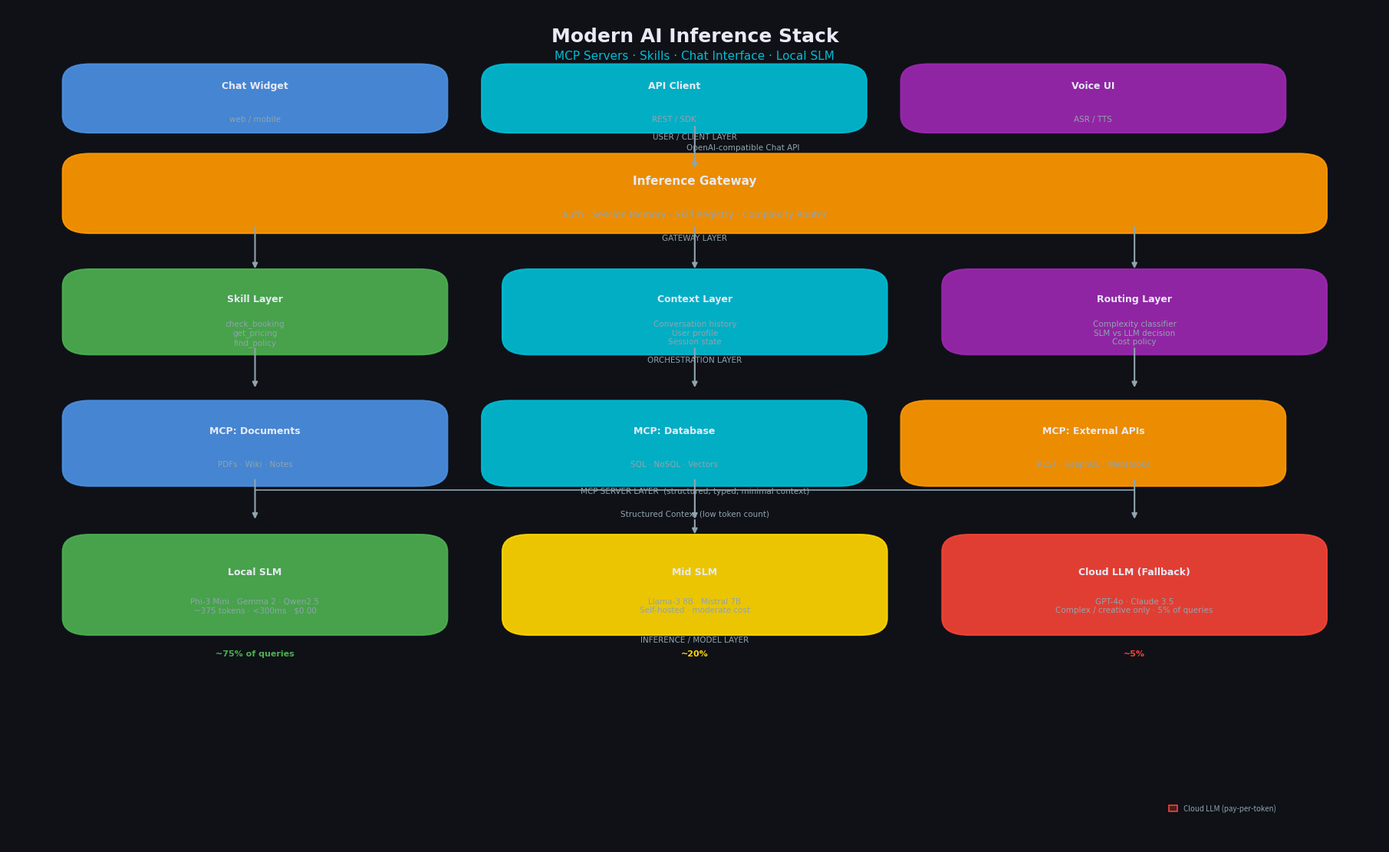
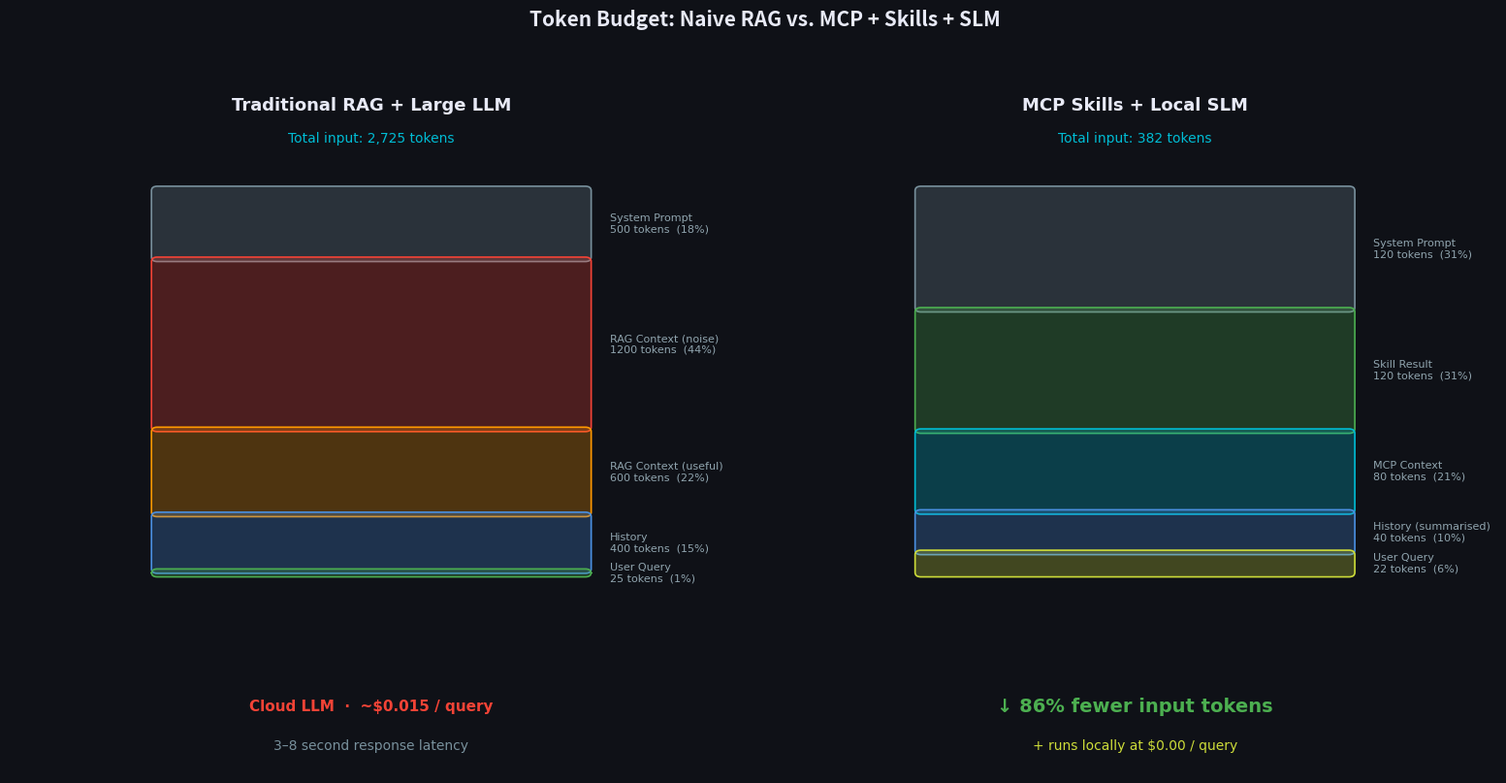
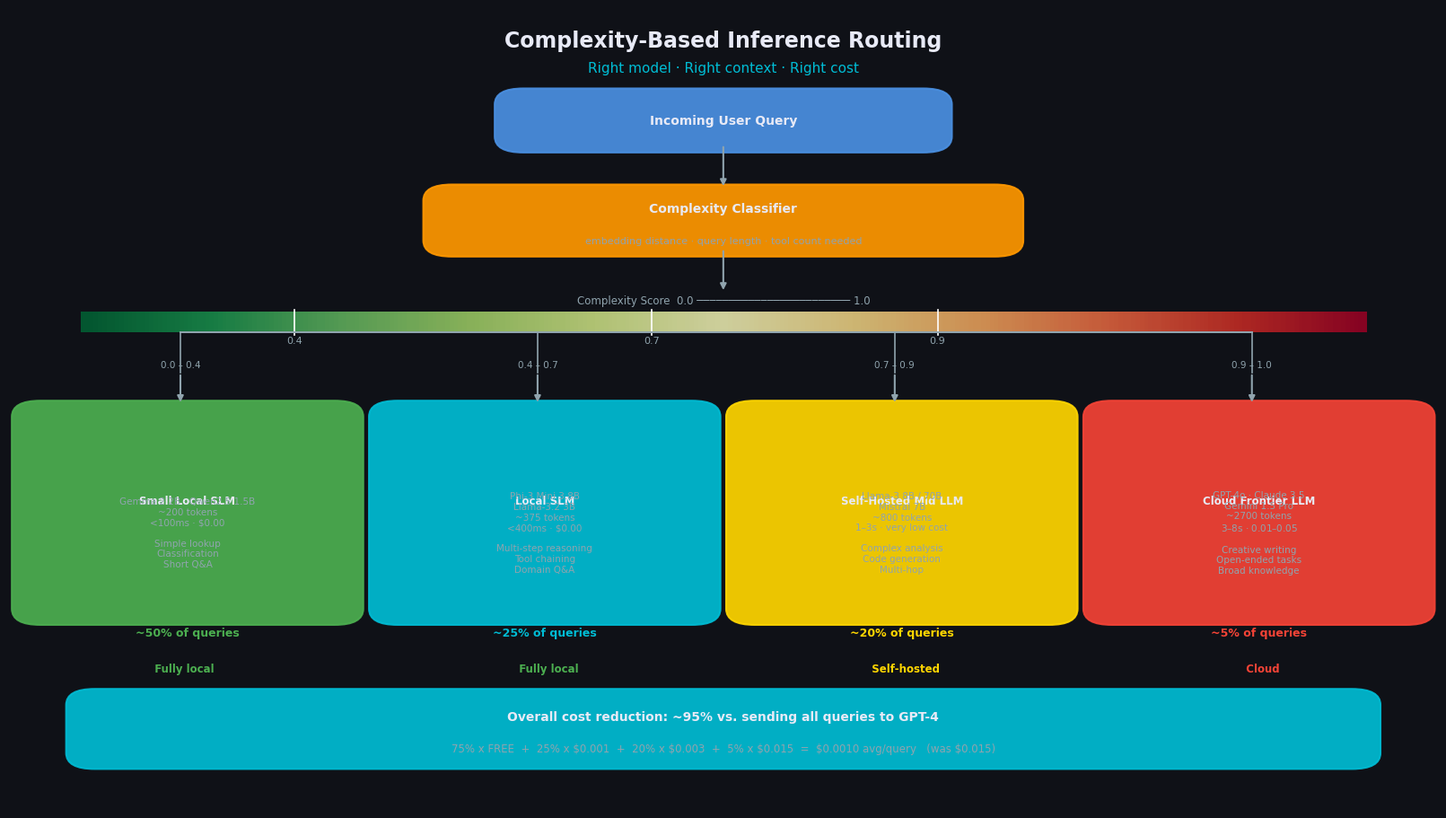
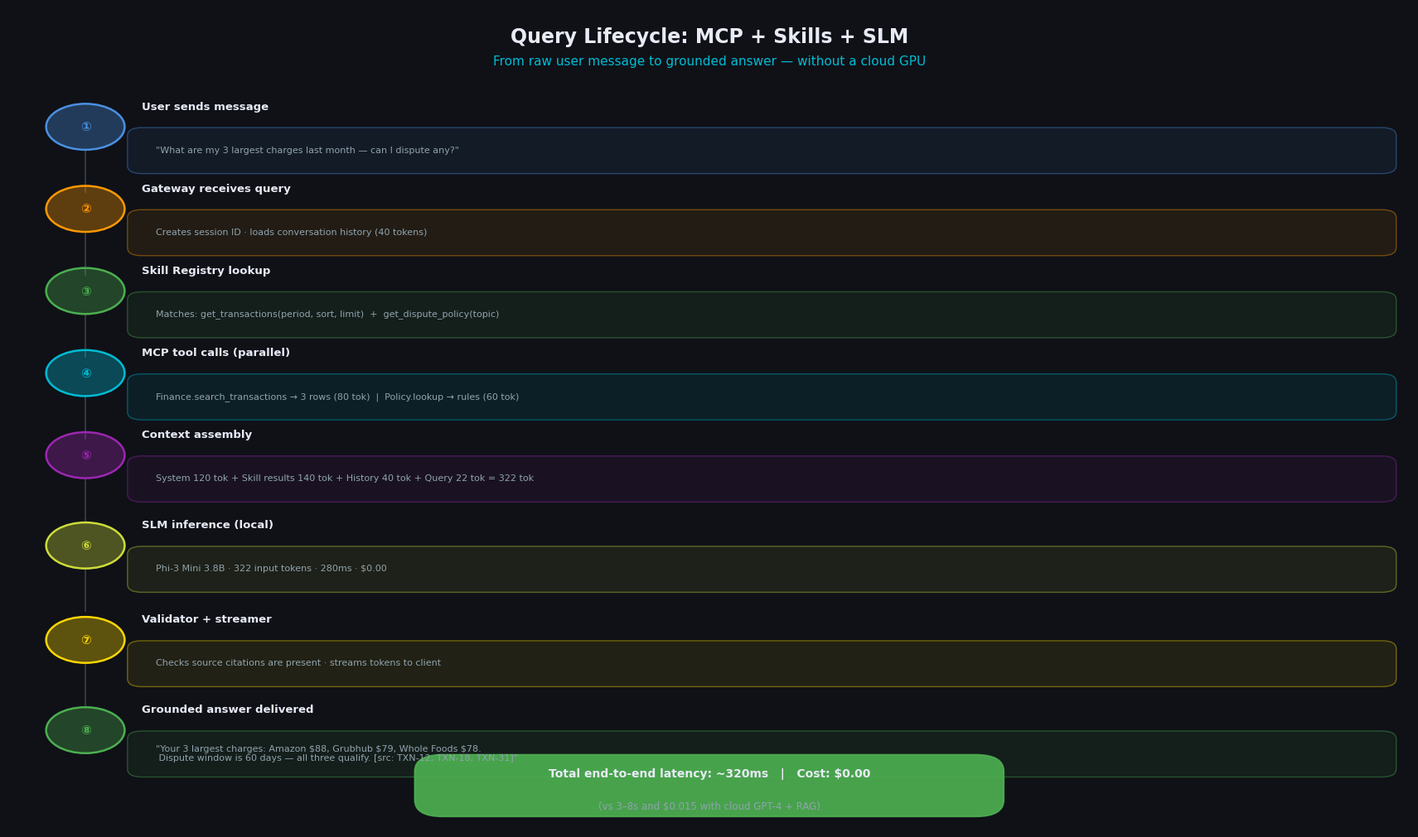

Source code (Python) for these figures, in order:
"""
Architecture diagram generator for the MCP + SLM article.
Produces three PNG diagrams:
  1. arch_overview.png         — end-to-end modern inference stack
  2. arch_token_reduction.png  — token budget comparison old vs new
  3. arch_routing.png          — complexity-based model routing
"""

import matplotlib
matplotlib.use("Agg")
import matplotlib.pyplot as plt
import matplotlib.patches as mpatches
from matplotlib.patches import FancyBboxPatch, FancyArrowPatch
import matplotlib.patheffects as pe
import numpy as np

# ── shared style ───────────────────────────────────────────────────────────────
FONT = "DejaVu Sans"
BG   = "#0f1117"
CARD = "#1e2130"
CARD2= "#252840"

BLUE   = "#4a90e2"
TEAL   = "#00bcd4"
GREEN  = "#4caf50"
ORANGE = "#ff9800"
PURPLE = "#9c27b0"
RED    = "#f44336"
GREY   = "#78909c"
YELLOW = "#ffd600"
LIME   = "#cddc39"

TEXT_BRIGHT = "#e8eaf6"
TEXT_DIM    = "#90a4ae"

def box(ax, x, y, w, h, color, label, sublabel="", alpha=0.92, radius=0.02, fontsize=10, sublabel_fontsize=8):
    patch = FancyBboxPatch(
        (x, y), w, h,
        boxstyle=f"round,pad=0.01,rounding_size={radius}",
        linewidth=1.5, edgecolor=color,
        facecolor=color + "33",
        alpha=alpha, zorder=3
    )
    ax.add_patch(patch)
    cy = y + h / 2 + (0.015 if sublabel else 0)
    ax.text(x + w/2, cy, label,
            ha="center", va="center",
            fontsize=fontsize, fontweight="bold",
            color=TEXT_BRIGHT, fontfamily=FONT, zorder=4)
    if sublabel:
        ax.text(x + w/2, y + h/2 - 0.025, sublabel,
                ha="center", va="center",
                fontsize=sublabel_fontsize,
                color=TEXT_DIM, fontfamily=FONT, zorder=4)

def arrow(ax, x1, y1, x2, y2, color=TEXT_DIM, lw=1.5, style="-|>"):
    ax.annotate("", xy=(x2, y2), xytext=(x1, y1),
                arrowprops=dict(arrowstyle=style, color=color, lw=lw),
                zorder=5)

def label(ax, x, y, text, color=TEXT_DIM, fontsize=8, ha="center", bold=False):
    ax.text(x, y, text, ha=ha, va="center",
            fontsize=fontsize, color=color,
            fontfamily=FONT, fontweight="bold" if bold else "normal", zorder=6)


# ══════════════════════════════════════════════════════════════════════════════
# DIAGRAM 1 — End-to-end modern inference stack
# ══════════════════════════════════════════════════════════════════════════════
def diagram_overview():
    fig, ax = plt.subplots(figsize=(18, 11))
    fig.patch.set_facecolor(BG)
    ax.set_facecolor(BG)
    ax.set_xlim(0, 1)
    ax.set_ylim(0, 1)
    ax.axis("off")

    # ── title ──────────────────────────────────────────────────────────────────
    ax.text(0.5, 0.965, "Modern AI Inference Stack",
            ha="center", va="center", fontsize=18, fontweight="bold",
            color=TEXT_BRIGHT, fontfamily=FONT)
    ax.text(0.5, 0.942, "MCP Servers · Skills · Chat Interface · Local SLM",
            ha="center", va="center", fontsize=11, color=TEAL, fontfamily=FONT)

    # ── Layer 0: Users ─────────────────────────────────────────────────────────
    y0 = 0.86
    for i, (lbl, sub, col) in enumerate([
        ("Chat Widget", "web / mobile", BLUE),
        ("API Client",  "REST / SDK",   TEAL),
        ("Voice UI",    "ASR / TTS",    PURPLE),
    ]):
        x = 0.05 + i * 0.305
        box(ax, x, y0, 0.26, 0.062, col, lbl, sub, fontsize=9, sublabel_fontsize=7.5)

    # section header
    ax.text(0.5, y0 - 0.015, "USER / CLIENT LAYER",
            ha="center", va="center", fontsize=7.5, color=TEXT_DIM, fontfamily=FONT)

    # ── Arrow down ─────────────────────────────────────────────────────────────
    arrow(ax, 0.5, y0, 0.5, y0 - 0.055)
    label(ax, 0.535, y0 - 0.028, "OpenAI-compatible Chat API", TEXT_DIM, 7.5)

    # ── Layer 1: Inference Gateway ─────────────────────────────────────────────
    y1 = 0.74
    box(ax, 0.05, y1, 0.90, 0.075, ORANGE, "Inference Gateway",
        "Auth · Session Memory · Skill Registry · Complexity Router",
        fontsize=11, sublabel_fontsize=8.5)
    ax.text(0.5, y1 - 0.016, "GATEWAY LAYER",
            ha="center", va="center", fontsize=7.5, color=TEXT_DIM, fontfamily=FONT)

    # ── Arrows down from gateway ───────────────────────────────────────────────
    for x in [0.18, 0.50, 0.82]:
        arrow(ax, x, y1, x, y1 - 0.055)

    # ── Layer 2: Skill + Context + Routing ─────────────────────────────────────
    y2 = 0.595
    box(ax, 0.05,  y2, 0.26, 0.082, GREEN,  "Skill Layer",
        "check_booking\nget_pricing\nfind_policy", fontsize=9, sublabel_fontsize=7.5)
    box(ax, 0.37,  y2, 0.26, 0.082, TEAL,   "Context Layer",
        "Conversation history\nUser profile\nSession state", fontsize=9, sublabel_fontsize=7.5)
    box(ax, 0.69,  y2, 0.26, 0.082, PURPLE, "Routing Layer",
        "Complexity classifier\nSLM vs LLM decision\nCost policy", fontsize=9, sublabel_fontsize=7.5)
    ax.text(0.5, y2 - 0.016, "ORCHESTRATION LAYER",
            ha="center", va="center", fontsize=7.5, color=TEXT_DIM, fontfamily=FONT)

    # ── Arrows down from skill layer ───────────────────────────────────────────
    for x in [0.18, 0.50, 0.82]:
        arrow(ax, x, y2, x, y2 - 0.052)

    # ── Layer 3: MCP Servers ───────────────────────────────────────────────────
    y3 = 0.438
    for i, (lbl, sub, col) in enumerate([
        ("MCP: Documents",  "PDFs · Wiki · Notes", BLUE),
        ("MCP: Database",   "SQL · NoSQL · Vectors", TEAL),
        ("MCP: External APIs", "REST · GraphQL · WebHooks", ORANGE),
    ]):
        x = 0.05 + i * 0.305
        box(ax, x, y3, 0.26, 0.082, col, lbl, sub, fontsize=9, sublabel_fontsize=7.5)

    ax.text(0.5, y3 - 0.016, "MCP SERVER LAYER  (structured, typed, minimal context)",
            ha="center", va="center", fontsize=7.5, color=TEXT_DIM, fontfamily=FONT)

    # horizontal connector under MCP
    ax.plot([0.18, 0.50, 0.82], [y3 + 0.082/2]*3, color=TEXT_DIM + "55", lw=0, zorder=2)
    arrow(ax, 0.18, y3, 0.18, y3 - 0.052)
    arrow(ax, 0.50, y3, 0.50, y3 - 0.052)
    arrow(ax, 0.82, y3, 0.82, y3 - 0.052)
    # horizontal merge line
    ax.plot([0.18, 0.82], [y3 - 0.015, y3 - 0.015], color=TEXT_DIM, lw=1.2, zorder=5)
    ax.plot([0.50, 0.50], [y3 - 0.015, y3 - 0.040], color=TEXT_DIM, lw=1.2, zorder=5)
    label(ax, 0.5, y3 - 0.043, "Structured Context (low token count)", TEXT_DIM, 7.5)
    arrow(ax, 0.5, y3 - 0.048, 0.5, y3 - 0.070)

    # ── Layer 4: SLM + Cloud LLM ───────────────────────────────────────────────
    y4 = 0.26
    box(ax, 0.05,  y4, 0.26, 0.10, GREEN,  "Local SLM",
        "Phi-3 Mini · Gemma 2 · Qwen2.5\n~375 tokens · <300ms · $0.00",
        fontsize=9, sublabel_fontsize=7.5)
    box(ax, 0.37,  y4, 0.26, 0.10, YELLOW, "Mid SLM",
        "Llama-3 8B · Mistral 7B\nSelf-hosted · moderate cost",
        fontsize=9, sublabel_fontsize=7.5)
    box(ax, 0.69,  y4, 0.26, 0.10, RED,    "Cloud LLM (Fallback)",
        "GPT-4o · Claude 3.5\nComplex / creative only · 5% of queries",
        fontsize=9, sublabel_fontsize=7.5)
    ax.text(0.5, y4 - 0.016, "INFERENCE / MODEL LAYER",
            ha="center", va="center", fontsize=7.5, color=TEXT_DIM, fontfamily=FONT)

    # ── usage % labels ─────────────────────────────────────────────────────────
    for x, pct, col in [(0.18, "~75% of queries", GREEN), (0.50, "~20%", YELLOW), (0.82, "~5%", RED)]:
        ax.text(x, y4 - 0.032, pct, ha="center", va="center",
                fontsize=8, color=col, fontfamily=FONT, fontweight="bold")

    # ── legend strip ───────────────────────────────────────────────────────────
    y_leg = 0.03
    items = [("Data source (MCP)", BLUE), ("Skill / Orchestration", GREEN),
             ("Context / Memory", TEAL), ("Routing", PURPLE),
             ("Local SLM (free)", GREEN), ("Cloud LLM (pay-per-token)", RED)]
    for i, (txt, col) in enumerate(items):
        xpos = 0.03 + i * 0.162
        patch = mpatches.Patch(facecolor=col+"44", edgecolor=col, linewidth=1.2)
        ax.legend(handles=[patch], labels=[txt],
                  loc="lower left", bbox_to_anchor=(xpos, y_leg),
                  fontsize=7, framealpha=0,
                  labelcolor=TEXT_DIM, handlelength=1.2,
                  handleheight=0.8)

    plt.tight_layout(pad=0.3)
    plt.savefig("arch_overview.png", dpi=150, bbox_inches="tight",
                facecolor=BG, edgecolor="none")
    plt.close()
    print("Saved arch_overview.png")


# ══════════════════════════════════════════════════════════════════════════════
# DIAGRAM 2 — Token budget: old vs new
# ══════════════════════════════════════════════════════════════════════════════
def diagram_token_reduction():
    fig, axes = plt.subplots(1, 2, figsize=(16, 8))
    fig.patch.set_facecolor(BG)

    titles  = ["Traditional RAG + Large LLM", "MCP Skills + Local SLM"]
    colors_left  = [GREY, RED, BLUE, ORANGE, GREEN]
    colors_right = [GREY, GREEN, BLUE, TEAL, LIME]

    old_segments = [
        ("System Prompt",        500, GREY),
        ("RAG Context (noise)",  1200, RED),
        ("RAG Context (useful)", 600, ORANGE),
        ("History",              400, BLUE),
        ("User Query",           25,  GREEN),
    ]
    new_segments = [
        ("System Prompt",        120, GREY),
        ("Skill Result",         120, GREEN),
        ("MCP Context",          80,  TEAL),
        ("History (summarised)", 40,  BLUE),
        ("User Query",           22,  LIME),
    ]

    old_total = sum(s[1] for s in old_segments)
    new_total = sum(s[1] for s in new_segments)

    for ax, segments, total, title in zip(axes,
                                           [old_segments, new_segments],
                                           [old_total, new_total],
                                           titles):
        ax.set_facecolor(BG)
        ax.set_xlim(0, 1)
        ax.set_ylim(-0.18, 1.08)
        ax.axis("off")

        ax.text(0.5, 1.03, title, ha="center", va="center",
                fontsize=13, fontweight="bold", color=TEXT_BRIGHT, fontfamily=FONT)
        ax.text(0.5, 0.97, f"Total input: {total:,} tokens",
                ha="center", va="center", fontsize=10, color=TEAL, fontfamily=FONT)

        y_cur = 0.88
        bar_w = 0.60
        bar_x = 0.20
        bar_h_unit = 0.70 / total

        for name, count, col in segments:
            h = count * bar_h_unit
            patch = FancyBboxPatch(
                (bar_x, y_cur - h), bar_w, h,
                boxstyle="round,pad=0.004,rounding_size=0.008",
                linewidth=1.2, edgecolor=col,
                facecolor=col + "44", zorder=3
            )
            ax.add_patch(patch)
            pct = count / total * 100
            ax.text(bar_x + bar_w + 0.03, y_cur - h/2,
                    f"{name}\n{count} tokens  ({pct:.0f}%)",
                    va="center", fontsize=8, color=TEXT_DIM, fontfamily=FONT)
            y_cur -= h

        # reduction badge
        if total == new_total:
            reduction = 100 * (1 - new_total / old_total)
            ax.text(0.5, -0.06,
                    f"↓ {reduction:.0f}% fewer input tokens",
                    ha="center", va="center", fontsize=14,
                    fontweight="bold", color=GREEN, fontfamily=FONT)
            ax.text(0.5, -0.13,
                    f"+ runs locally at $0.00 / query",
                    ha="center", va="center", fontsize=10, color=LIME, fontfamily=FONT)
        else:
            ax.text(0.5, -0.06,
                    f"Cloud LLM  ·  ~$0.015 / query",
                    ha="center", va="center", fontsize=11,
                    fontweight="bold", color=RED, fontfamily=FONT)
            ax.text(0.5, -0.13,
                    f"3–8 second response latency",
                    ha="center", va="center", fontsize=10, color=GREY, fontfamily=FONT)

    fig.suptitle("Token Budget: Naive RAG vs. MCP + Skills + SLM",
                 fontsize=15, fontweight="bold", color=TEXT_BRIGHT, y=1.01)
    plt.tight_layout(pad=1.5)
    plt.savefig("arch_token_reduction.png", dpi=150, bbox_inches="tight",
                facecolor=BG, edgecolor="none")
    plt.close()
    print("Saved arch_token_reduction.png")


# ══════════════════════════════════════════════════════════════════════════════
# DIAGRAM 3 — Complexity-based routing
# ══════════════════════════════════════════════════════════════════════════════
def diagram_routing():
    fig, ax = plt.subplots(figsize=(16, 9))
    fig.patch.set_facecolor(BG)
    ax.set_facecolor(BG)
    ax.set_xlim(0, 1)
    ax.set_ylim(0, 1)
    ax.axis("off")

    ax.text(0.5, 0.96, "Complexity-Based Inference Routing",
            ha="center", va="center", fontsize=17, fontweight="bold",
            color=TEXT_BRIGHT, fontfamily=FONT)
    ax.text(0.5, 0.925, "Right model · Right context · Right cost",
            ha="center", va="center", fontsize=11, color=TEAL, fontfamily=FONT)

    # ── incoming query ─────────────────────────────────────────────────────────
    box(ax, 0.35, 0.83, 0.30, 0.06, BLUE, "Incoming User Query", fontsize=10)
    arrow(ax, 0.50, 0.83, 0.50, 0.775)

    # ── complexity classifier ──────────────────────────────────────────────────
    box(ax, 0.30, 0.70, 0.40, 0.07, ORANGE,
        "Complexity Classifier",
        "embedding distance · query length · tool count needed",
        fontsize=10, sublabel_fontsize=8)
    arrow(ax, 0.50, 0.70, 0.50, 0.645)

    # ── score bar ─────────────────────────────────────────────────────────────
    ax.text(0.50, 0.635, "Complexity Score  0.0 ──────────────────────── 1.0",
            ha="center", va="center", fontsize=8.5, color=TEXT_DIM, fontfamily=FONT)

    # colour gradient bar
    n = 300
    grad = np.linspace(0, 1, n).reshape(1, -1)
    ax.imshow(grad, aspect="auto", extent=(0.05, 0.95, 0.595, 0.620),
              cmap="RdYlGn_r", zorder=3, alpha=0.8)
    for x, lbl in [(0.20, "0.4"), (0.45, "0.7"), (0.65, "0.9")]:
        ax.plot([x, x], [0.592, 0.623], color="white", lw=1.2, zorder=4)
        ax.text(x, 0.585, lbl, ha="center", va="center",
                fontsize=8, color=TEXT_DIM, fontfamily=FONT)

    # ── branch arrows ──────────────────────────────────────────────────────────
    branch_xs   = [0.12, 0.37, 0.62, 0.87]
    branch_lbls = ["0.0 – 0.4", "0.4 – 0.7", "0.7 – 0.9", "0.9 – 1.0"]
    for bx, bl in zip(branch_xs, branch_lbls):
        ax.plot([bx, bx], [0.595, 0.545], color=TEXT_DIM, lw=1.2, zorder=5)
        ax.plot([0.12, 0.87], [0.595, 0.595], color=TEXT_DIM, lw=1.2, zorder=5)
        arrow(ax, bx, 0.545, bx, 0.505)
        ax.text(bx, 0.555, bl, ha="center", va="center",
                fontsize=7.5, color=TEXT_DIM, fontfamily=FONT)

    # ── model boxes ───────────────────────────────────────────────────────────
    model_defs = [
        (0.012, "Small Local SLM",
         "Gemma 2 2B · Qwen2.5 1.5B\n~200 tokens\n<100ms · $0.00\n\nSimple lookup\nClassification\nShort Q&A",
         GREEN, "~50% of queries"),
        (0.262, "Local SLM",
         "Phi-3 Mini 3.8B\nLlama-3.2 3B\n~375 tokens\n<400ms · $0.00\n\nMulti-step reasoning\nTool chaining\nDomain Q&A",
         TEAL, "~25% of queries"),
        (0.512, "Self-Hosted Mid LLM",
         "Llama-3 8B / 70B\nMistral 7B\n~800 tokens\n1–3s · very low cost\n\nComplex analysis\nCode generation\nMulti-hop",
         YELLOW, "~20% of queries"),
        (0.762, "Cloud Frontier LLM",
         "GPT-4o · Claude 3.5\nGemini 1.5 Pro\n~2700 tokens\n3–8s · $0.01–$0.05\n\nCreative writing\nOpen-ended tasks\nBroad knowledge",
         RED, "~5% of queries"),
    ]

    for bx, title, sub, col, pct in model_defs:
        box(ax, bx, 0.24, 0.226, 0.26, col, title, sub,
            fontsize=8.5, sublabel_fontsize=7.5)
        ax.text(bx + 0.113, 0.22, pct, ha="center", va="center",
                fontsize=9, fontweight="bold", color=col, fontfamily=FONT)

    # ── privacy / local indicators ─────────────────────────────────────────────
    ax.text(0.12,  0.175, "  Fully local", ha="center", va="center",
            fontsize=8.5, color=GREEN, fontfamily=FONT, fontweight="bold")
    ax.text(0.375, 0.175, "  Fully local", ha="center", va="center",
            fontsize=8.5, color=GREEN, fontfamily=FONT, fontweight="bold")
    ax.text(0.625, 0.175, "  Self-hosted", ha="center", va="center",
            fontsize=8.5, color=YELLOW, fontfamily=FONT, fontweight="bold")
    ax.text(0.875, 0.175, "  Cloud", ha="center", va="center",
            fontsize=8.5, color=RED, fontfamily=FONT, fontweight="bold")

    # ── cost summary bar ───────────────────────────────────────────────────────
    box(ax, 0.05, 0.06, 0.90, 0.08, TEAL,
        "Overall cost reduction: ~95% vs. sending all queries to GPT-4",
        "75% x FREE  +  25% x $0.001  +  20% x $0.003  +  5% x $0.015  =  $0.0010 avg/query   (was $0.015)",
        fontsize=10, sublabel_fontsize=8.5)

    plt.tight_layout(pad=0.3)
    plt.savefig("arch_routing.png", dpi=150, bbox_inches="tight",
                facecolor=BG, edgecolor="none")
    plt.close()
    print("Saved arch_routing.png")


# ══════════════════════════════════════════════════════════════════════════════
# DIAGRAM 4 — MCP + Skill lifecycle (single query walkthrough)
# ══════════════════════════════════════════════════════════════════════════════
def diagram_query_lifecycle():
    fig, ax = plt.subplots(figsize=(17, 10))
    fig.patch.set_facecolor(BG)
    ax.set_facecolor(BG)
    ax.set_xlim(0, 1)
    ax.set_ylim(0, 1)
    ax.axis("off")

    ax.text(0.5, 0.965, "Query Lifecycle: MCP + Skills + SLM",
            ha="center", va="center", fontsize=17, fontweight="bold",
            color=TEXT_BRIGHT, fontfamily=FONT)
    ax.text(0.5, 0.935, "From raw user message to grounded answer — without a cloud GPU",
            ha="center", va="center", fontsize=11, color=TEAL, fontfamily=FONT)

    steps = [
        # (y_center, step_num, left_label, box_color, right_detail)
        (0.855, "①", "User sends message", BLUE,
         '"What are my 3 largest charges last month — can I dispute any?"'),
        (0.755, "②", "Gateway receives query", ORANGE,
         "Creates session ID · loads conversation history (40 tokens)"),
        (0.655, "③", "Skill Registry lookup", GREEN,
         "Matches: get_transactions(period, sort, limit)  +  get_dispute_policy(topic)"),
        (0.555, "④", "MCP tool calls (parallel)", TEAL,
         "Finance.search_transactions → 3 rows (80 tok)  |  Policy.lookup → rules (60 tok)"),
        (0.455, "⑤", "Context assembly", PURPLE,
         "System 120 tok + Skill results 140 tok + History 40 tok + Query 22 tok = 322 tok"),
        (0.345, "⑥", "SLM inference (local)", LIME,
         "Phi-3 Mini 3.8B · 322 input tokens · 280ms · $0.00"),
        (0.230, "⑦", "Validator + streamer", YELLOW,
         "Checks source citations are present · streams tokens to client"),
        (0.120, "⑧", "Grounded answer delivered", GREEN,
         '"Your 3 largest charges: Amazon $88, Grubhub $79, Whole Foods $78.\n Dispute window is 60 days — all three qualify. [src: TXN-12, TXN-18, TXN-31]"'),
    ]

    for yc, num, lbl, col, detail in steps:
        # step circle
        circle = plt.Circle((0.055, yc), 0.028, color=col + "55",
                             ec=col, lw=1.8, zorder=4)
        ax.add_patch(circle)
        ax.text(0.055, yc, num, ha="center", va="center",
                fontsize=11, fontweight="bold", color=col, fontfamily=FONT, zorder=5)

        # left label
        ax.text(0.095, yc + 0.025, lbl,
                ha="left", va="center", fontsize=9.5, fontweight="bold",
                color=TEXT_BRIGHT, fontfamily=FONT, zorder=5)
        # detail box
        patch = FancyBboxPatch(
            (0.09, yc - 0.052), 0.895, 0.046,
            boxstyle="round,pad=0.005,rounding_size=0.01",
            linewidth=1.0, edgecolor=col + "66",
            facecolor=col + "15", zorder=3
        )
        ax.add_patch(patch)
        ax.text(0.105, yc - 0.028, detail,
                ha="left", va="center", fontsize=8,
                color=TEXT_DIM, fontfamily=FONT, zorder=5)

        # connector line
        if yc > 0.12:
            ax.plot([0.055, 0.055], [yc - 0.028, yc - 0.080],
                    color=TEXT_DIM + "55", lw=1.2, zorder=2)

    # total latency badge
    box(ax, 0.30, 0.025, 0.40, 0.055, GREEN,
        "Total end-to-end latency: ~320ms   |   Cost: $0.00",
        "(vs 3–8s and $0.015 with cloud GPT-4 + RAG)",
        fontsize=10, sublabel_fontsize=8.5)

    plt.tight_layout(pad=0.3)
    plt.savefig("arch_query_lifecycle.png", dpi=150, bbox_inches="tight",
                facecolor=BG, edgecolor="none")
    plt.close()
    print("Saved arch_query_lifecycle.png")


if __name__ == "__main__":
    diagram_overview()
    diagram_token_reduction()
    diagram_routing()
    diagram_query_lifecycle()
    print("All diagrams generated.")
